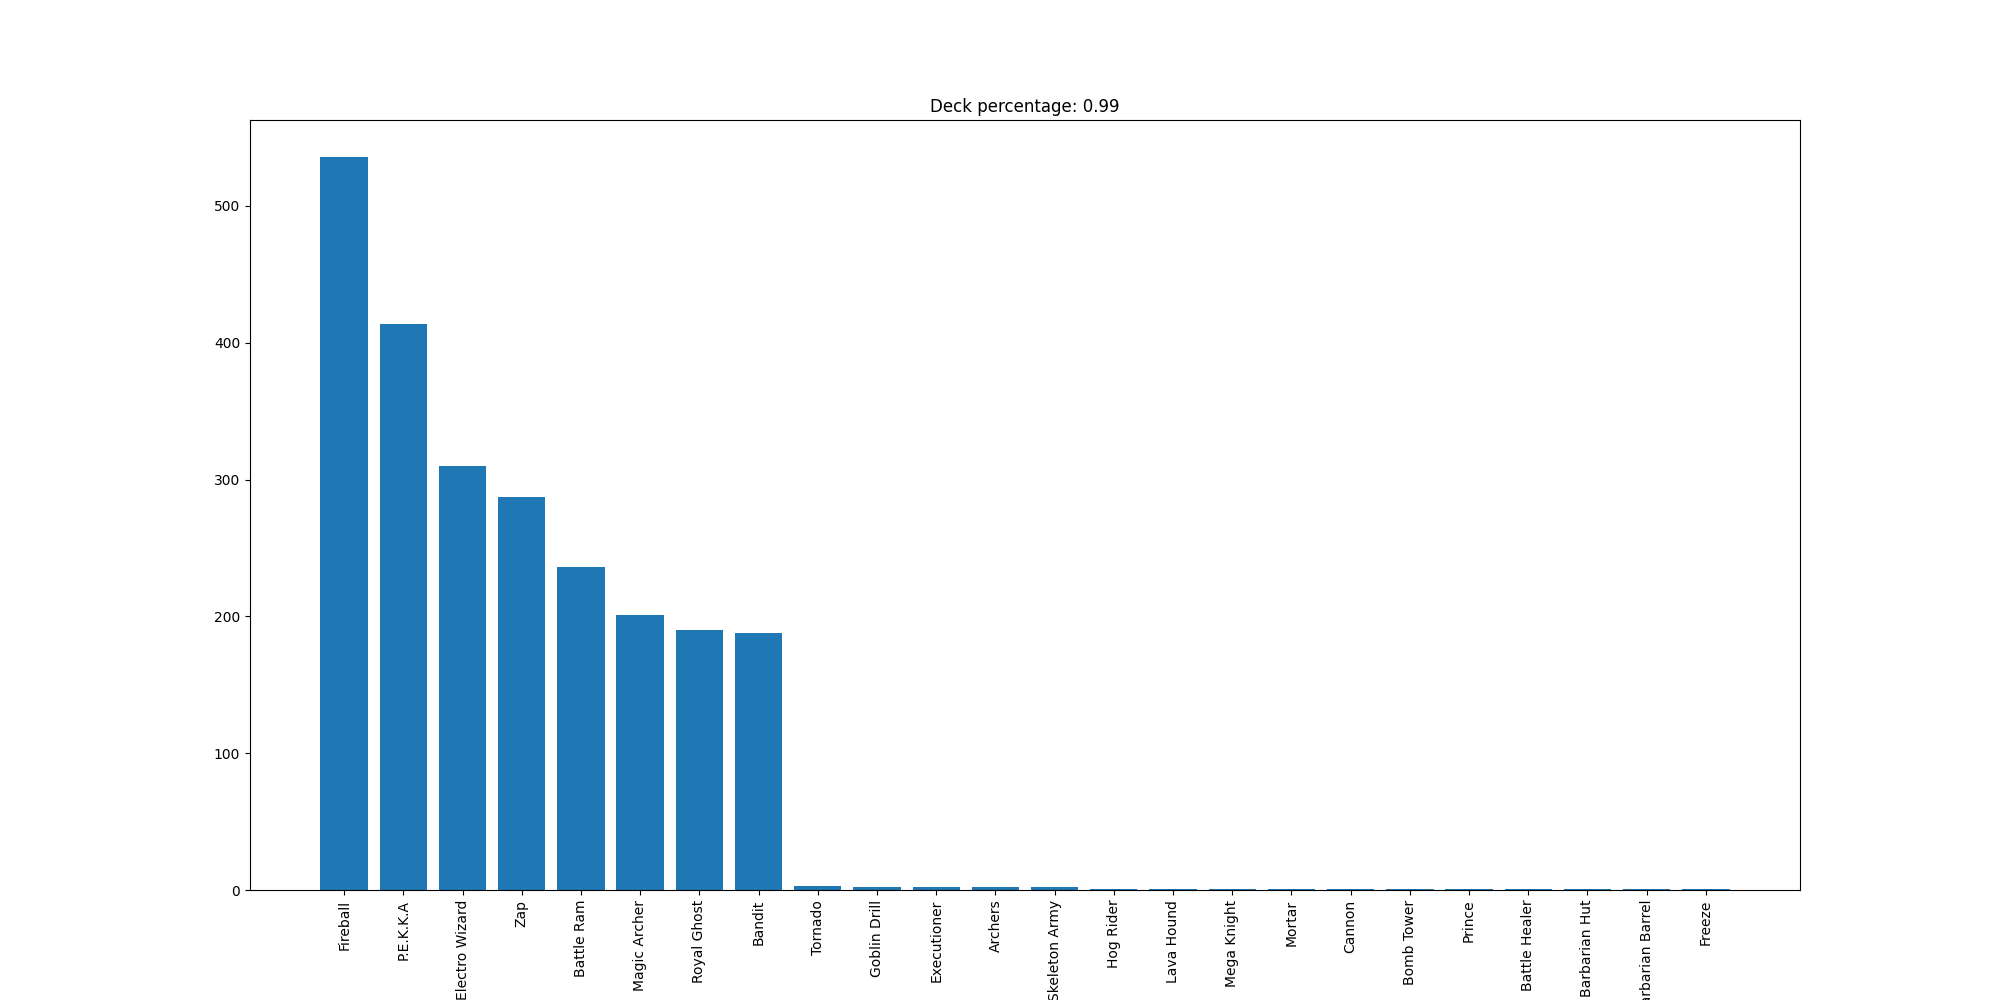

The file beside this chart, header and first rows:
Fireball, 536
P.E.K.K.A, 414
Electro Wizard, 310
Zap, 287
Battle Ram, 236
Magic Archer, 201
Royal Ghost, 190
Bandit, 188
Tornado, 3
Goblin Drill, 2
Executioner, 2
Archers, 2
Skeleton Army, 2
Hog Rider, 1
Lava Hound, 1
Mega Knight, 1
Mortar, 1
Cannon, 1
Bomb Tower, 1
Prince, 1
Battle Healer, 1
Barbarian Hut, 1
Barbarian Barrel, 1
Freeze, 1
